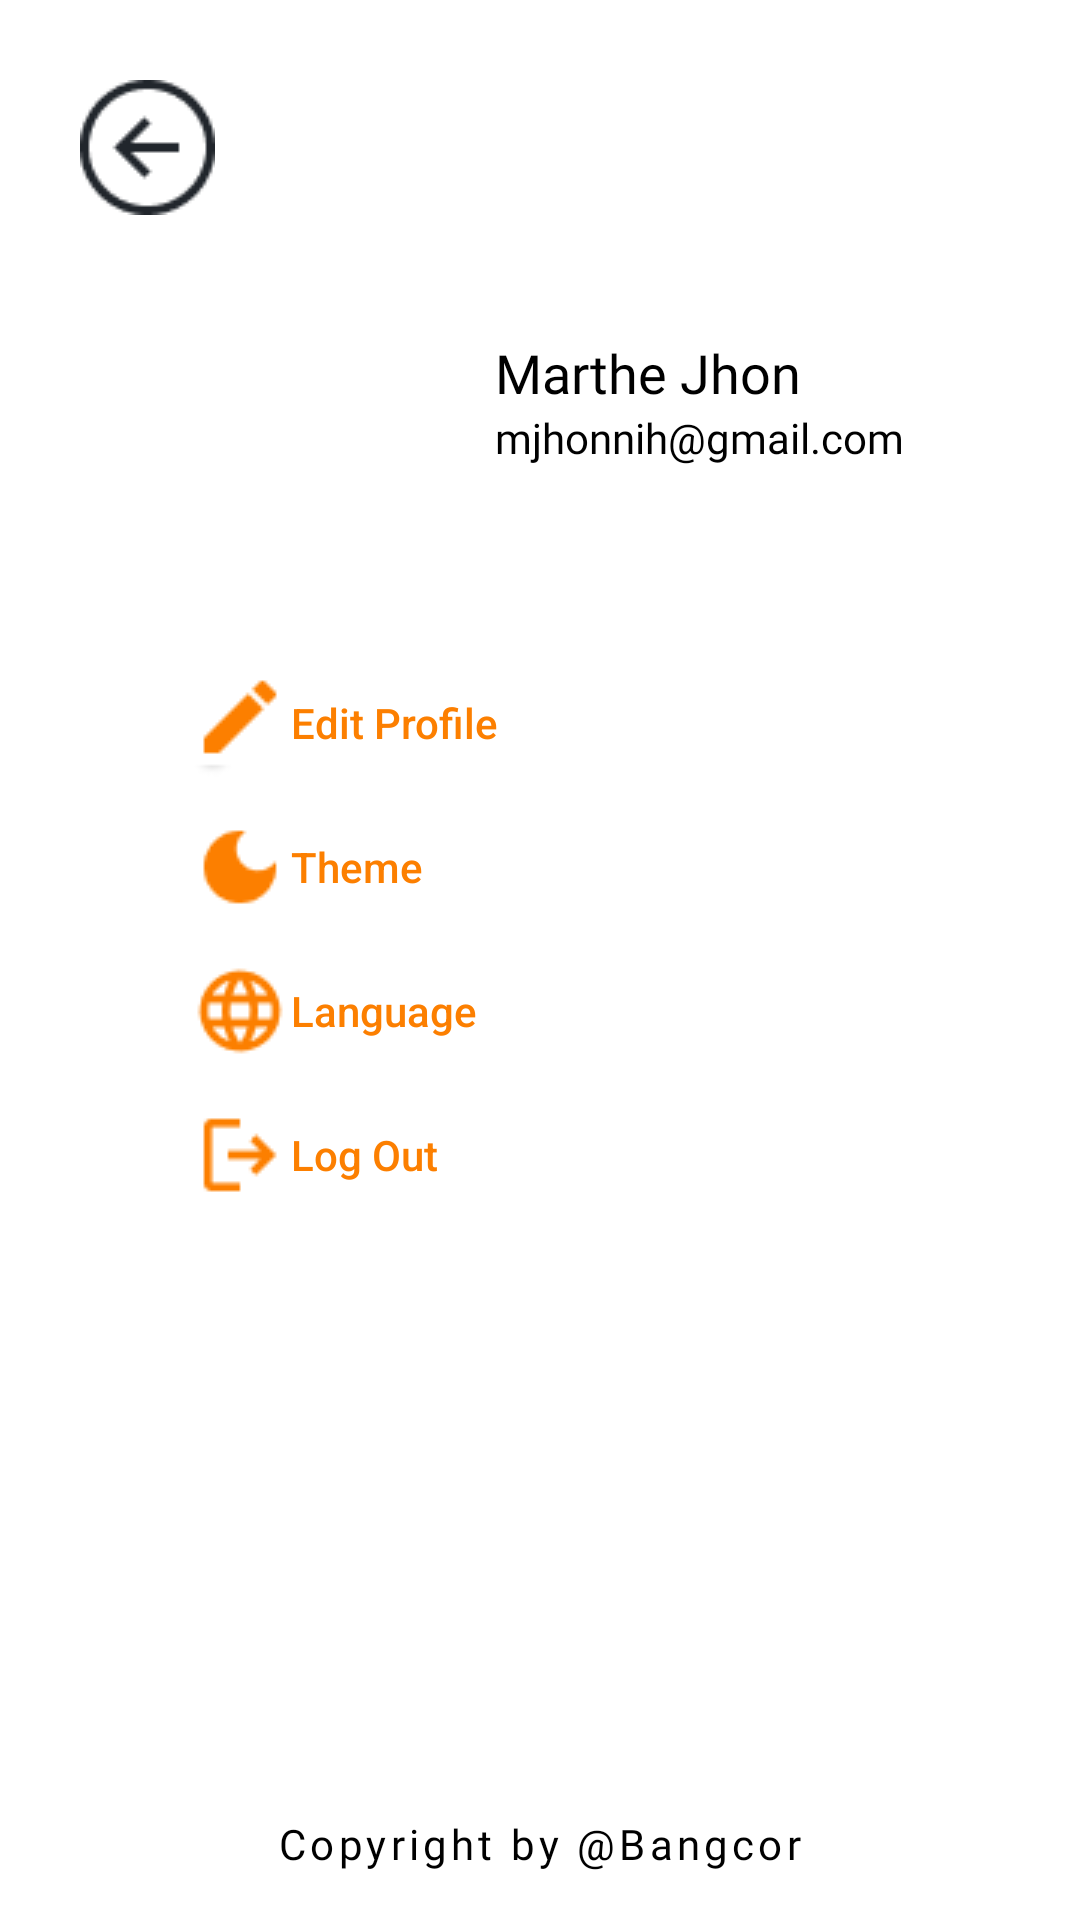

The Android layout XML behind this screen, and the referenced resources:
<!-- AndroidManifest.xml: application theme Theme.Edival -->
<!-- res/layout/activity_setting.xml -->
<?xml version="1.0" encoding="utf-8"?>
<androidx.constraintlayout.widget.ConstraintLayout xmlns:android="http://schemas.android.com/apk/res/android"
    xmlns:app="http://schemas.android.com/apk/res-auto"
    xmlns:tools="http://schemas.android.com/tools"
    android:layout_width="match_parent"
    android:layout_height="match_parent"
    tools:context=".ui.setting.SettingActivity">

    <ImageButton
        android:id="@+id/backarrow"
        android:layout_width="48dp"
        android:layout_height="48dp"
        android:src="@drawable/btnback"
        android:layout_margin="25dp"
        android:contentDescription="@string/back"
        app:layout_constraintStart_toStartOf="parent"
        app:layout_constraintTop_toTopOf="parent"
        android:background="@android:color/transparent"
        />

    <ImageView
        android:id="@+id/image_user"
        android:layout_width="100dp"
        android:layout_height="100dp"
        android:layout_margin="20dp"
        android:src="@drawable/user_image"
        app:layout_constraintStart_toStartOf="@id/backarrow"
        app:layout_constraintTop_toBottomOf="@id/backarrow"/>


    <TextView
        android:id="@+id/tv_name"
        android:layout_width="wrap_content"
        android:layout_height="wrap_content"
        android:layout_marginStart="20dp"
        style="@style/tvSubTitle_Style"
        android:text="@string/name"
        android:fontFamily="@font/roboto_bold"
        app:layout_constraintEnd_toEndOf="parent"
        app:layout_constraintHorizontal_bias="0.0"
        app:layout_constraintStart_toEndOf="@+id/image_user"
        app:layout_constraintTop_toTopOf="@id/image_user"
        app:layout_constraintBottom_toBottomOf="@id/tv_email"/>

    <TextView
        android:id="@+id/tv_email"
        android:layout_width="wrap_content"
        android:layout_height="wrap_content"
        android:layout_marginStart="20dp"
        style="@style/tvRegular_Style"
        android:fontFamily="@font/inter"
        android:text="@string/email"
        app:layout_constraintBottom_toBottomOf="@id/image_user"
        app:layout_constraintEnd_toEndOf="parent"
        app:layout_constraintHorizontal_bias="0.0"
        app:layout_constraintVertical_bias="0.0"
        app:layout_constraintStart_toEndOf="@+id/image_user"
        app:layout_constraintTop_toBottomOf="@id/tv_name" />

    <Button
        android:id="@+id/btnEditProfile"
        android:layout_width="match_parent"
        android:layout_height="wrap_content"
        android:layout_marginStart="32dp"
        android:layout_marginEnd="32dp"
        android:text="@string/setprofile"
        android:textAllCaps="false"
        android:textColor="@color/orange1"
        android:drawableLeft="@drawable/pencil"
        android:drawablePadding="1dp"
        android:textAlignment="textStart"
        android:paddingLeft="32dp"
        android:layout_marginTop="24dp"
        android:background="@android:color/transparent"
        app:layout_constraintTop_toBottomOf="@id/image_user"/>


    <Button
        android:id="@+id/btnTheme"
        android:layout_width="match_parent"
        android:layout_height="wrap_content"
        android:layout_marginStart="32dp"
        android:layout_marginEnd="32dp"
        android:background="@android:color/transparent"
        android:drawableLeft="@drawable/theme"
        android:drawablePadding="1dp"
        android:textAlignment="textStart"
        android:paddingLeft="32dp"
        android:text="@string/settheme"
        android:textAllCaps="false"
        android:textColor="@color/orange1"
        app:layout_constraintEnd_toEndOf="@+id/btnEditProfile"
        app:layout_constraintStart_toStartOf="@id/btnEditProfile"
        app:layout_constraintTop_toBottomOf="@id/btnEditProfile"/>
    <Button
        android:id="@+id/btnLanguage"
        android:layout_width="match_parent"
        android:layout_height="wrap_content"
        android:text="@string/setlang"
        android:textAllCaps="false"
        android:textColor="@color/orange1"
        android:layout_marginStart="32dp"
        android:layout_marginEnd="32dp"
        android:drawableLeft="@drawable/language"
        android:drawablePadding="1dp"
        android:textAlignment="textStart"
        android:paddingLeft="32dp"
        android:background="@android:color/transparent"
        app:layout_constraintEnd_toEndOf="@id/btnTheme"
        app:layout_constraintStart_toStartOf="@id/btnTheme"
        app:layout_constraintTop_toBottomOf="@id/btnTheme"/>

    <Button
        android:id="@+id/btnLogout"
        android:layout_width="match_parent"
        android:layout_height="wrap_content"
        android:text="@string/logout"
        android:textAllCaps="false"
        android:textColor="@color/orange1"
        android:layout_marginStart="32dp"
        android:layout_marginEnd="32dp"
        android:drawableLeft="@drawable/logout"
        android:drawablePadding="1dp"
        android:textAlignment="textStart"
        android:paddingLeft="32dp"
        android:background="@android:color/transparent"
        app:layout_constraintStart_toStartOf="@id/btnLanguage"
        app:layout_constraintEnd_toEndOf="@id/btnLanguage"
        app:layout_constraintTop_toBottomOf="@id/btnLanguage"/>

    <TextView
        android:id="@+id/copyright"
        android:layout_width="wrap_content"
        android:layout_height="wrap_content"
        android:text="@string/copyright"
        android:layout_marginBottom="16dp"
        android:letterSpacing="0.1"
        style="@style/tvRegular_Style"
        android:fontFamily="@font/inter"
        app:layout_constraintEnd_toEndOf="parent"
        app:layout_constraintStart_toStartOf="parent"
        app:layout_constraintBottom_toBottomOf="parent"/>
</androidx.constraintlayout.widget.ConstraintLayout>
<!-- resources referenced by this layout -->
<resources>
  <color name="orange1">#FC7F00</color>
  <!-- drawable btnback: png bitmap (drawable, 1416 bytes) -->
  <!-- drawable language: png bitmap (drawable, 932 bytes) -->
  <!-- drawable logout: png bitmap (drawable, 433 bytes) -->
  <!-- drawable pencil: png bitmap (drawable, 459 bytes) -->
  <!-- drawable theme: png bitmap (drawable, 542 bytes) -->
  <string name="back">Back</string>
  <string name="copyright">Copyright by @Bangcor</string>
  <string name="email">mjhonnih@gmail.com</string>
  <string name="logout">Log Out</string>
  <string name="name">Marthe Jhon</string>
  <string name="setlang">Language</string>
  <string name="setprofile">Edit Profile</string>
  <string name="settheme">Theme</string>
  <style name="tvRegular_Style">
          <item name="android:textColor">@color/black</item>
          <item name="android:textSize">14sp</item>
      </style>
  <style name="tvSubTitle_Style">
          <item name="android:textColor">@color/black</item>
          <item name="android:textSize">18sp</item>
      </style>
  <style name="Theme.Edival" parent="Base.Theme.Edival" />
  <color name="black">#FF000000</color>
  <style name="Base.Theme.Edival" parent="Theme.MaterialComponents.Light.NoActionBar">
          
          
      </style>
</resources>
